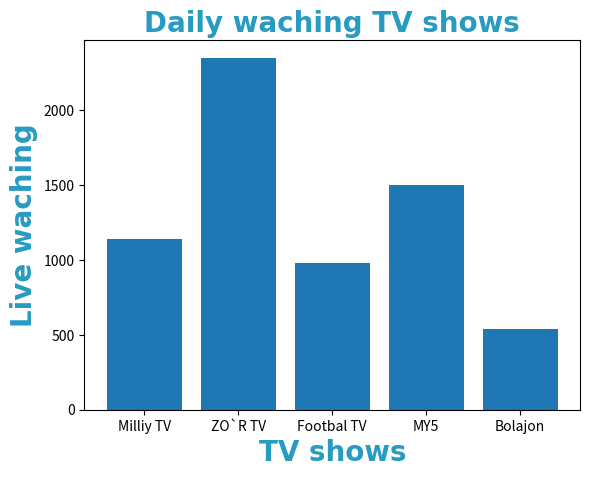

The matplotlib source for this figure:
import matplotlib.pyplot as plt
import numpy as np

# Bar chart = compare categories of data by representing each category with a bar

TV_show=np.array(["Milliy TV", "ZO`R TV", 'Footbal TV','MY5','Bolajon'])
value=np.array([1139,2350,978,1500,540])

plt.bar(TV_show,value)

plt.title("Daily waching TV shows",
          fontsize=20,
          family='Arial',
          fontweight='bold',
          color='#279bc2')

plt.xlabel('TV shows',
           fontsize=20,
          family='Arial',
          fontweight='bold',
          color='#279bc2')

plt.ylabel('Live waching',
           fontsize=20,
          family='Arial',
          fontweight='bold',
          color='#279bc2')

plt.show()
